Dataset: converted_dataset (GitHub, julkaswieta/coffee-defects). Classes: defect, longberry, peaberry, premium.

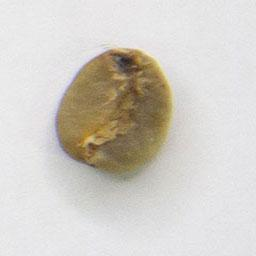
Label: premium

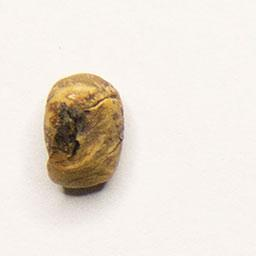
Label: defect

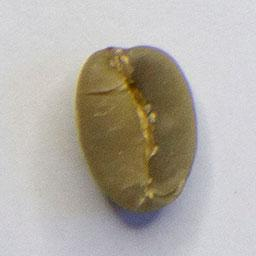
Label: premium

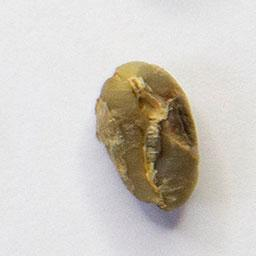
Label: peaberry

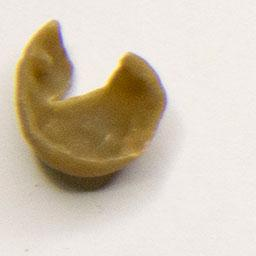
Label: defect

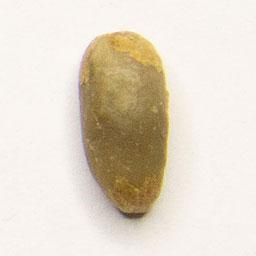
Label: longberry
